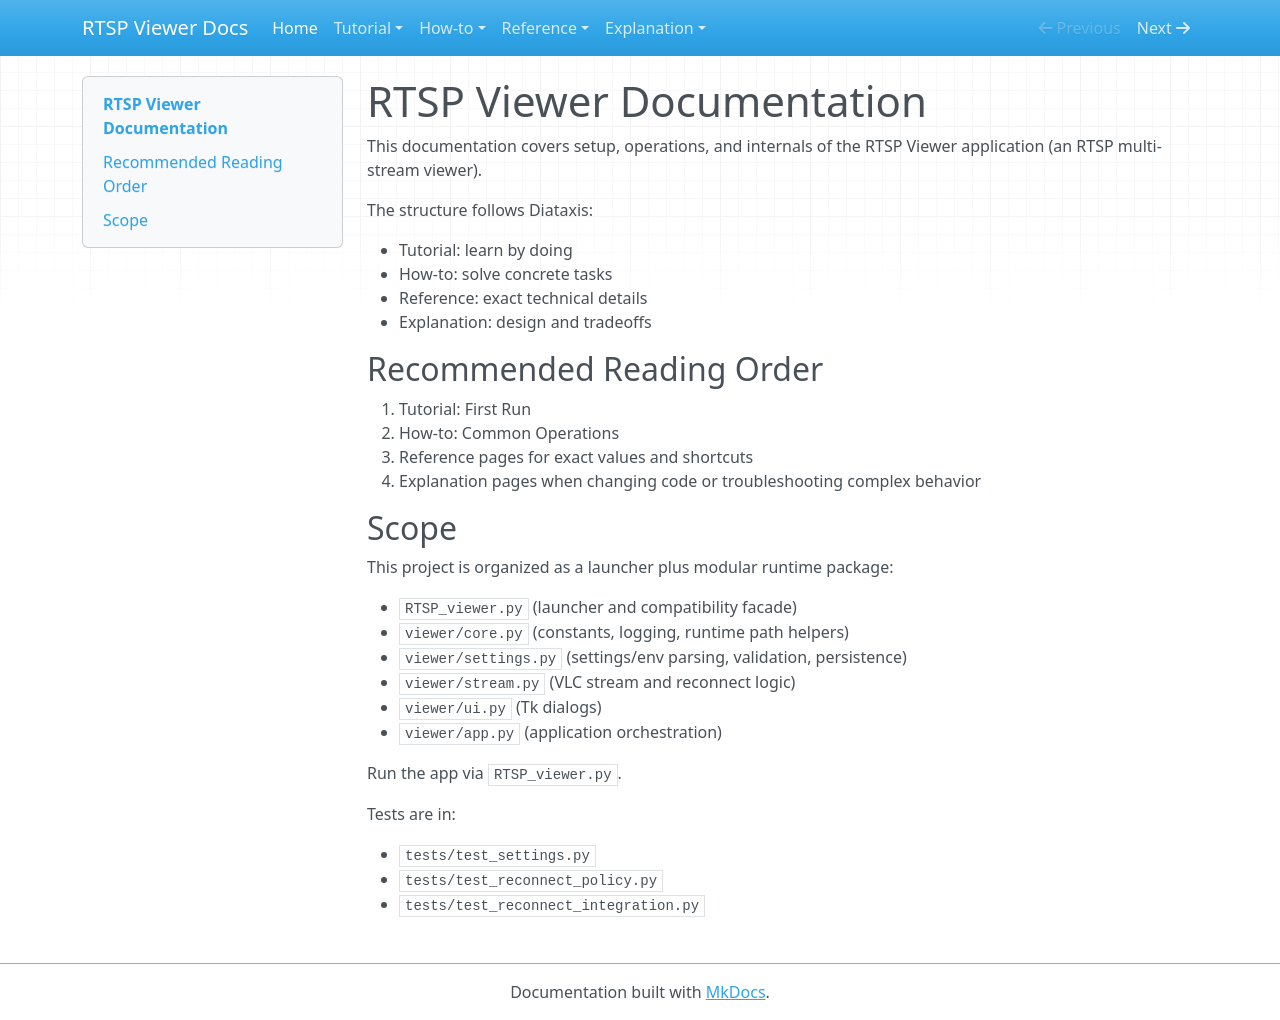

repository: Valentin-Ha/cam-multiviewer · page: index.html · generator: mkdocs

# RTSP Viewer Documentation

This documentation covers setup, operations, and internals of the RTSP Viewer application (an RTSP multi-stream viewer).

The structure follows Diataxis:

- Tutorial: learn by doing
- How-to: solve concrete tasks
- Reference: exact technical details
- Explanation: design and tradeoffs

## Recommended Reading Order

1. Tutorial: First Run
2. How-to: Common Operations
3. Reference pages for exact values and shortcuts
4. Explanation pages when changing code or troubleshooting complex behavior

## Scope

This project is organized as a launcher plus modular runtime package:

- `RTSP_viewer.py` (launcher and compatibility facade)
- `viewer/core.py` (constants, logging, runtime path helpers)
- `viewer/settings.py` (settings/env parsing, validation, persistence)
- `viewer/stream.py` (VLC stream and reconnect logic)
- `viewer/ui.py` (Tk dialogs)
- `viewer/app.py` (application orchestration)

Run the app via `RTSP_viewer.py`.

Tests are in:

- `tests/test_settings.py`
- `tests/test_reconnect_policy.py`
- `tests/test_reconnect_integration.py`
